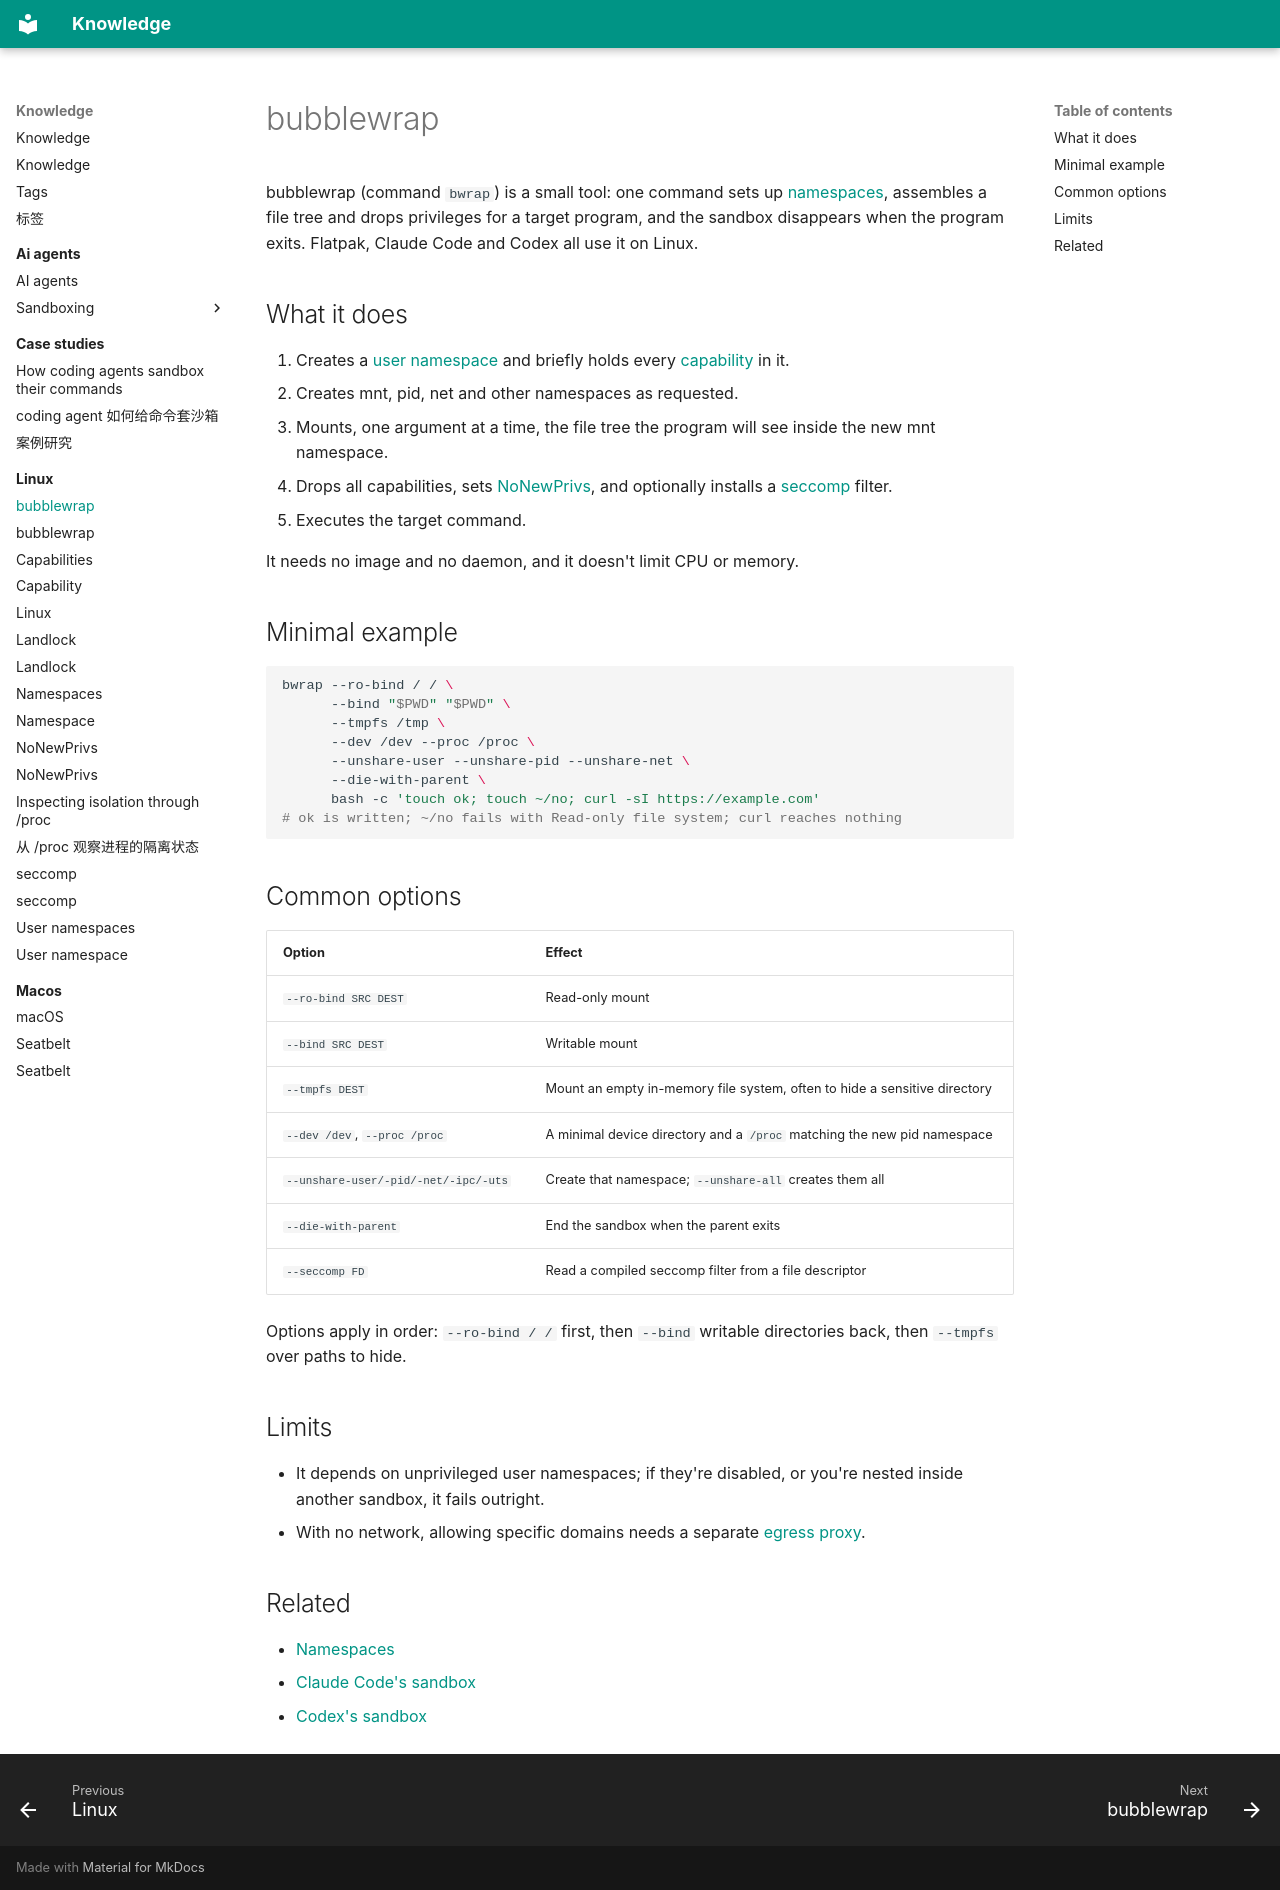

repository: alvingaopro/knowledge · page: linux/bubblewrap/index.html · generator: mkdocs

---
title: bubblewrap
description: How bwrap builds a lightweight, rootless sandbox out of namespaces and mounts
type: explanation
tags: [linux, sandbox, tools]
created: 2026-11-06
updated: 2026-11-06
sources:
  - https://github.com/containers/bubblewrap
---

bubblewrap (command `bwrap`) is a small tool: one command sets up [namespaces](namespaces.md), assembles a file tree and drops privileges for a target program, and the sandbox disappears when the program exits. Flatpak, Claude Code and Codex all use it on Linux.

## What it does

1. Creates a [user namespace](user-namespaces.md) and briefly holds every [capability](capabilities.md) in it.
2. Creates mnt, pid, net and other namespaces as requested.
3. Mounts, one argument at a time, the file tree the program will see inside the new mnt namespace.
4. Drops all capabilities, sets [NoNewPrivs](no-new-privs.md), and optionally installs a [seccomp](seccomp.md) filter.
5. Executes the target command.

It needs no image and no daemon, and it doesn't limit CPU or memory.

## Minimal example

```sh
bwrap --ro-bind / / \
      --bind "$PWD" "$PWD" \
      --tmpfs /tmp \
      --dev /dev --proc /proc \
      --unshare-user --unshare-pid --unshare-net \
      --die-with-parent \
      bash -c 'touch ok; touch ~/no; curl -sI https://example.com'
# ok is written; ~/no fails with Read-only file system; curl reaches nothing
```

## Common options

| Option | Effect |
| --- | --- |
| `--ro-bind SRC DEST` | Read-only mount |
| `--bind SRC DEST` | Writable mount |
| `--tmpfs DEST` | Mount an empty in-memory file system, often to hide a sensitive directory |
| `--dev /dev`, `--proc /proc` | A minimal device directory and a `/proc` matching the new pid namespace |
| `--unshare-user/-pid/-net/-ipc/-uts` | Create that namespace; `--unshare-all` creates them all |
| `--die-with-parent` | End the sandbox when the parent exits |
| `--seccomp FD` | Read a compiled seccomp filter from a file descriptor |

Options apply in order: `--ro-bind / /` first, then `--bind` writable directories back, then `--tmpfs` over paths to hide.

## Limits

- It depends on unprivileged user namespaces; if they're disabled, or you're nested inside another sandbox, it fails outright.
- With no network, allowing specific domains needs a separate [egress proxy](../ai-agents/sandboxing/egress-proxy.md).

## Related

- [Namespaces](namespaces.md)
- [Claude Code's sandbox](../ai-agents/sandboxing/claude-code.md)
- [Codex's sandbox](../ai-agents/sandboxing/codex.md)
